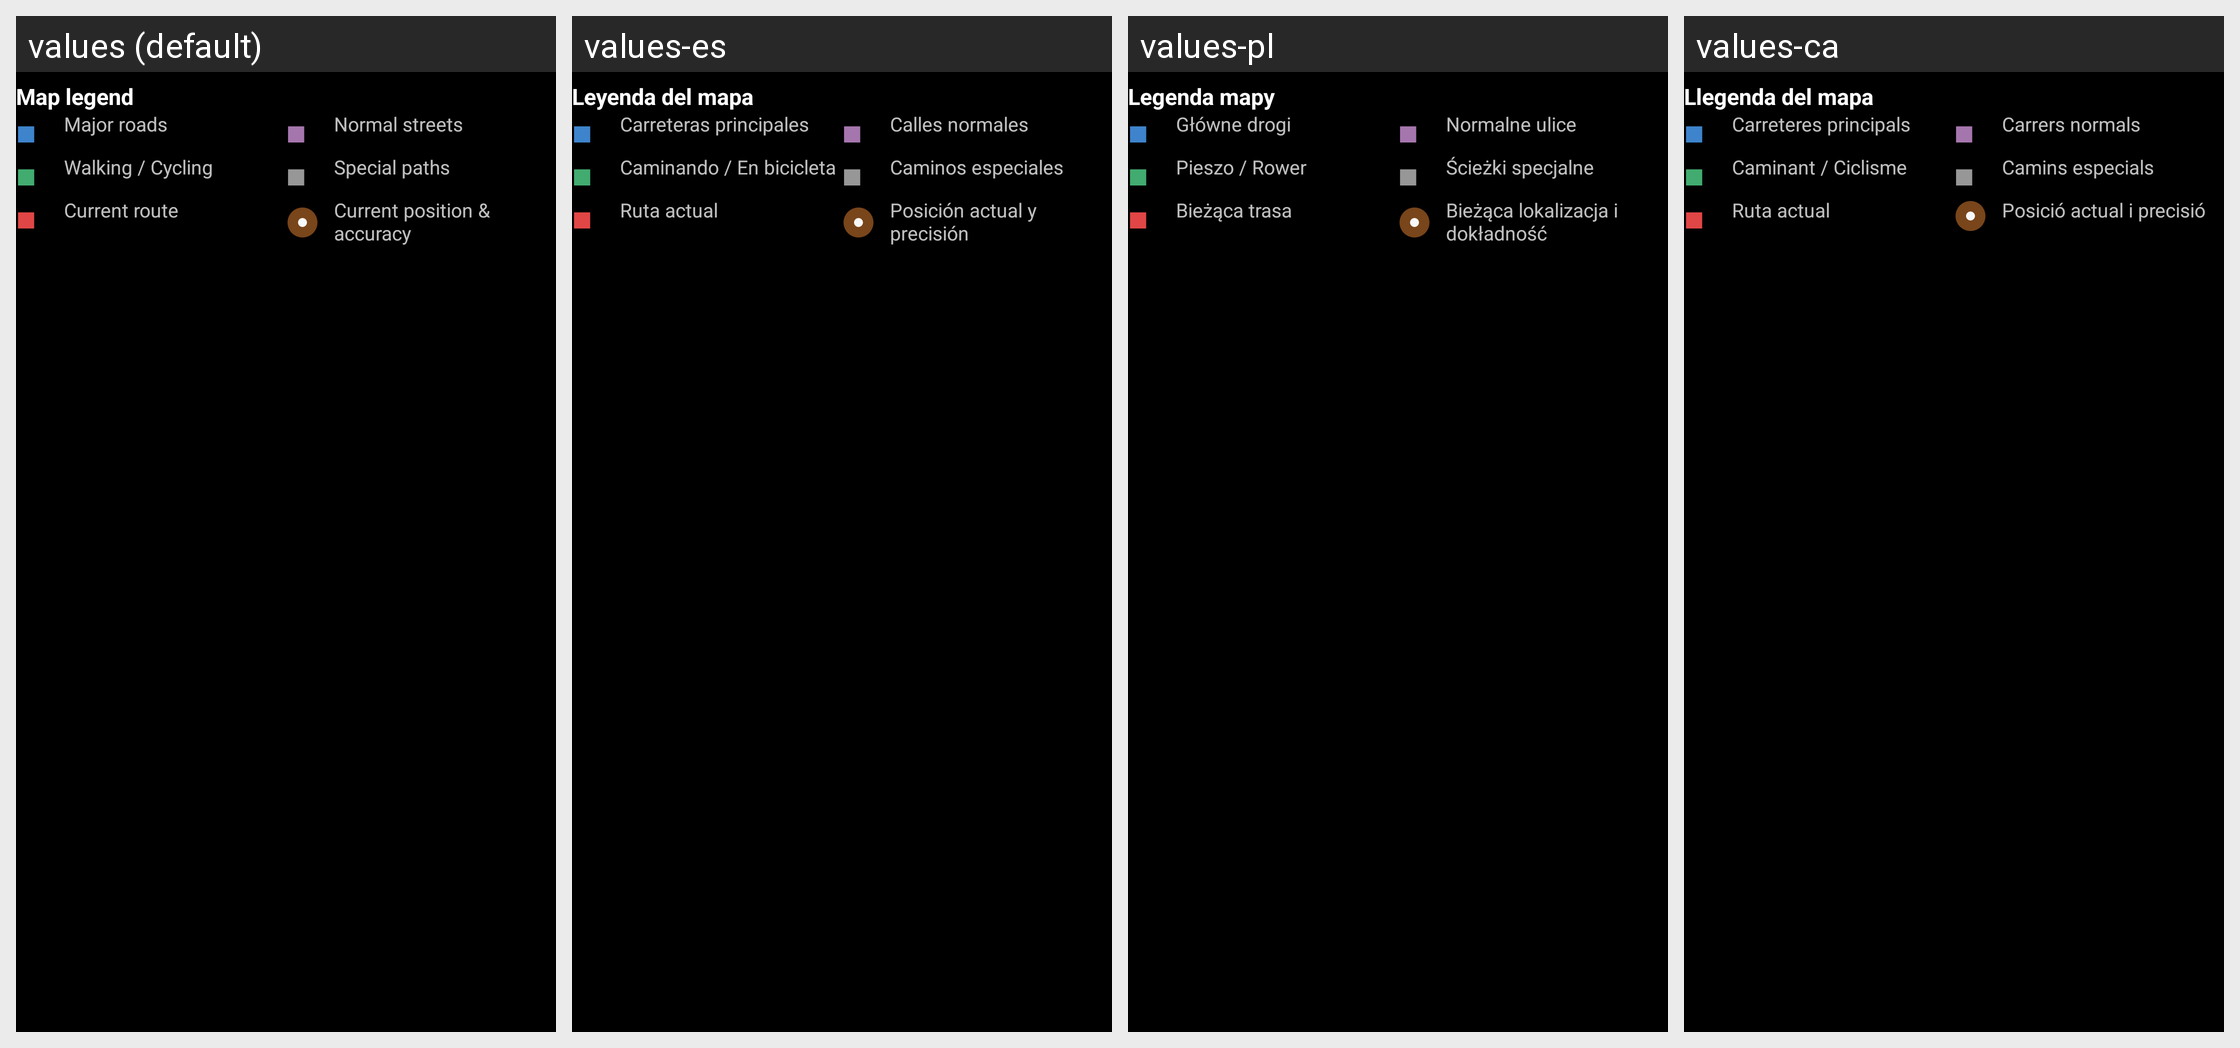

Locale-by-locale string values for the Android screen shown in this grid:
Android screen res/layout/navigation_street_legend.xml rendered under 4 locales, left to right: values (default), values-es, values-pl, values-ca. Device: Nexus 5 (rendered at 1080×1920; each locale shown at half size, 540×960, under a caption strip naming it); theme Theme.ViBRoNavigator.
Other locales in the repository, not shown: values-ar, values-cs, values-da, values-de, values-el, values-fr, values-hu, values-it, values-ja, values-ko, values-nl, values-pt, values-sv, values-zh.
Strings drawn on this screen, with the default value and each locale's value (text and hints the layout hard-codes, and strings that could not be matched under every locale, appear in the picture but are not listed):

nav_gesture_map_legend_title
  values: Map legend
  values-es: Leyenda del mapa
  values-pl: Legenda mapy
  values-ca: Llegenda del mapa

street_category_highway
  values: Major roads
  values-es: Carreteras principales
  values-pl: Główne drogi
  values-ca: Carreteres principals

street_category_normal
  values: Normal streets
  values-es: Calles normales
  values-pl: Normalne ulice
  values-ca: Carrers normals

street_category_walking_cycling
  values: Walking / Cycling
  values-es: Caminando / En bicicleta
  values-pl: Pieszo / Rower
  values-ca: Caminant / Ciclisme

street_category_special_routing
  values: Special paths
  values-es: Caminos especiales
  values-pl: Ścieżki specjalne
  values-ca: Camins especials

nav_gesture_current_route
  values: Current route
  values-es: Ruta actual
  values-pl: Bieżąca trasa
  values-ca: Ruta actual

nav_gesture_current_position_accuracy
  values: Current position & accuracy
  values-es: Posición actual y precisión
  values-pl: Bieżąca lokalizacja i dokładność
  values-ca: Posició actual i precisió
